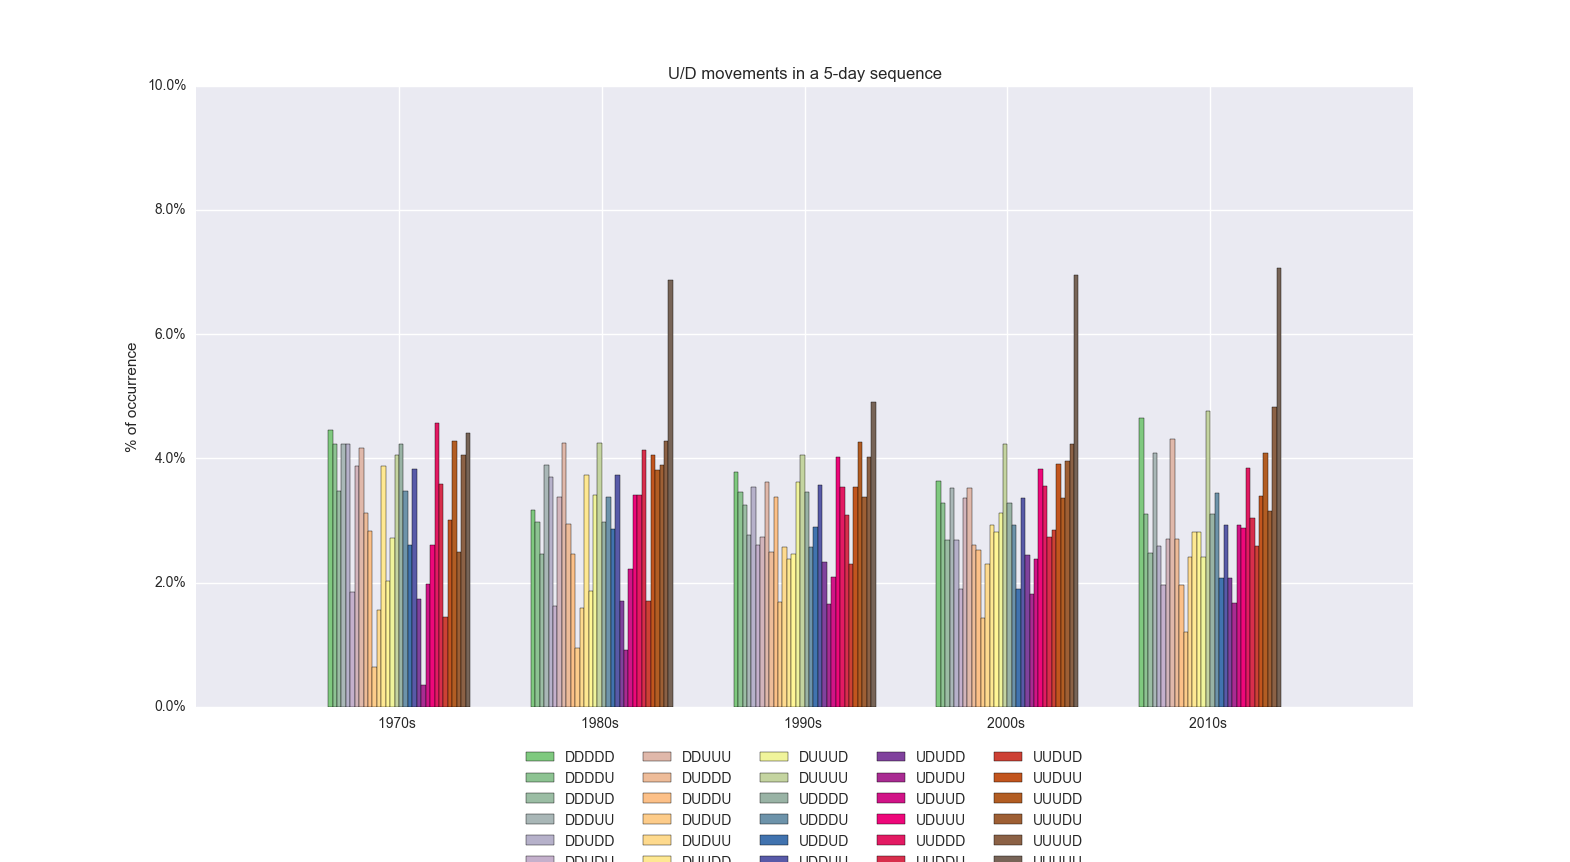

The data file committed next to this chart (first rows):
, 1970s, 1980s, 1990s, 2000s, 2010s
DDDDD, 0.04459, 0.03176, 0.03778, 0.03636, 0.04652
DDDDU, 0.04227, 0.02977, 0.03457, 0.03281, 0.03102
DDDUD, 0.03474, 0.02461, 0.03256, 0.02688, 0.0247
DDDUU, 0.04227, 0.0389, 0.02773, 0.03518, 0.04078
DDUDD, 0.04227, 0.03692, 0.03537, 0.02688, 0.02585
DDUDU, 0.01853, 0.01628, 0.02613, 0.01897, 0.01953
DDUUD, 0.0388, 0.03374, 0.02733, 0.0336, 0.027
DDUUU, 0.04169, 0.04248, 0.03617, 0.03518, 0.04308
DUDDD, 0.03127, 0.02938, 0.02492, 0.02609, 0.027
DUDDU, 0.02837, 0.02461, 0.03376, 0.0253, 0.01953
DUDUD, 0.006369, 0.009528, 0.01688, 0.01423, 0.01206
DUDUU, 0.01563, 0.01588, 0.02572, 0.02292, 0.02412
DUUDD, 0.0388, 0.03732, 0.02371, 0.02925, 0.02814
DUUDU, 0.02027, 0.01866, 0.02452, 0.02806, 0.02814
DUUUD, 0.02721, 0.03414, 0.03617, 0.03123, 0.02412
DUUUU, 0.04053, 0.04248, 0.04059, 0.04229, 0.04767
UDDDD, 0.04227, 0.02977, 0.03457, 0.03281, 0.03102
UDDDU, 0.03474, 0.03374, 0.02572, 0.02925, 0.03446
UDDUD, 0.02606, 0.02858, 0.02894, 0.01897, 0.02068
UDDUU, 0.03822, 0.03732, 0.03577, 0.0336, 0.02929
UDUDD, 0.01737, 0.01707, 0.02331, 0.02451, 0.02068
UDUDU, 0.003474, 0.009131, 0.01648, 0.01818, 0.01666
UDUUD, 0.01969, 0.02223, 0.0209, 0.02372, 0.02929
UDUUU, 0.02606, 0.03414, 0.04019, 0.03834, 0.02872
UUDDD, 0.04574, 0.03414, 0.03537, 0.03557, 0.03848
UUDDU, 0.0359, 0.04129, 0.03095, 0.02727, 0.03044
UUDUD, 0.01448, 0.01707, 0.02291, 0.02846, 0.02585
UUDUU, 0.03011, 0.04049, 0.03537, 0.03913, 0.03389
UUUDD, 0.04285, 0.03811, 0.0426, 0.0336, 0.04078
UUUDU, 0.0249, 0.0389, 0.03376, 0.03953, 0.03159
UUUUD, 0.04053, 0.04287, 0.04019, 0.04229, 0.04825
UUUUU, 0.04401, 0.06868, 0.04904, 0.06957, 0.07065
